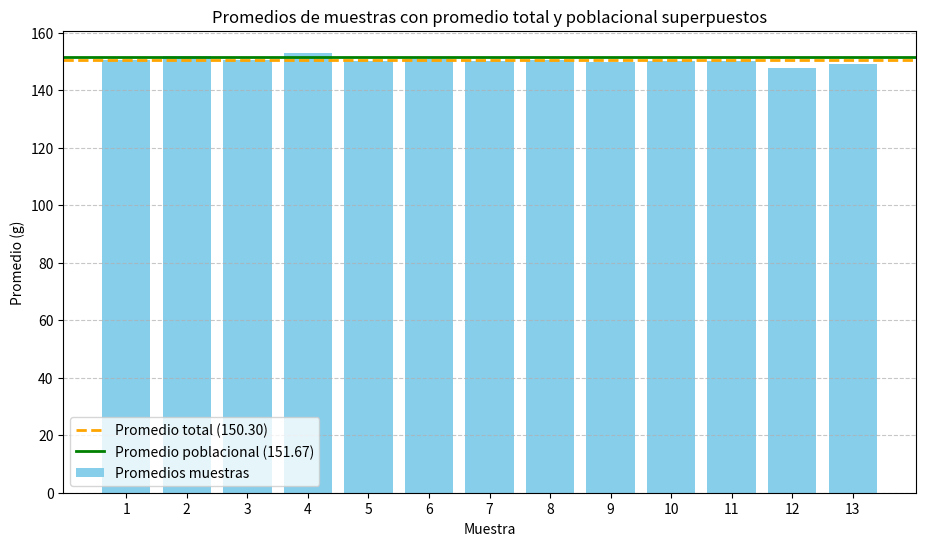

Python code for this plot:
# promedio 150 gramos

# distribucion esta sesgada a la derecha

# desvicion estandar de 

# muestra subconjunto representativo de la poblacion

# pesos de las manzanas

# [148g, 162g, 155g, 139g, 170g, 150g, 145g, 160g, 135g, 
#  158g, 142g, 165g, 153g, 140g, 168g, 147g, 159g, 130g, 
#  163g, 151g, 144g, 166g, 137g, 154g, 149g, 161g, 133g, 
#  156g, 146g, 164g]


import matplotlib.pyplot as plt

# Datos originales
datos = [148, 162, 155, 139, 170, 150, 145, 160, 135, 
         158, 142, 165, 153, 140, 168, 147, 159, 130, 
         163, 151, 144, 166, 137, 154, 149, 161, 133, 
         156, 146, 164]

# Promedios de las muestras
promedios = [150.4, 151.9, 150.6, 153.0, 150.0, 150.9, 150.1, 150.3, 149.7, 150.1, 150.1, 147.7, 149.1]

# Promedio total de los promedios
promedio_total = sum(promedios) / len(promedios)

# Promedio poblacional
promedio_poblacion = sum(datos) / len(datos)

# Índices para las muestras
indices = list(range(1, len(promedios) + 1))

plt.figure(figsize=(11,6))
# Barras para promedios individuales
plt.bar(indices, promedios, color='skyblue', label='Promedios muestras')

# Líneas horizontales para promedio total y promedio poblacional
plt.axhline(promedio_total, color='orange', linestyle='--', linewidth=2, label=f'Promedio total ({promedio_total:.2f})')
plt.axhline(promedio_poblacion, color='green', linestyle='-', linewidth=2, label=f'Promedio poblacional ({promedio_poblacion:.2f})')

# Etiquetas y título
plt.xticks(indices)
plt.ylabel('Promedio (g)')
plt.xlabel('Muestra')
plt.title('Promedios de muestras con promedio total y poblacional superpuestos')
plt.legend()
plt.grid(axis='y', linestyle='--', alpha=0.7)
plt.show()
